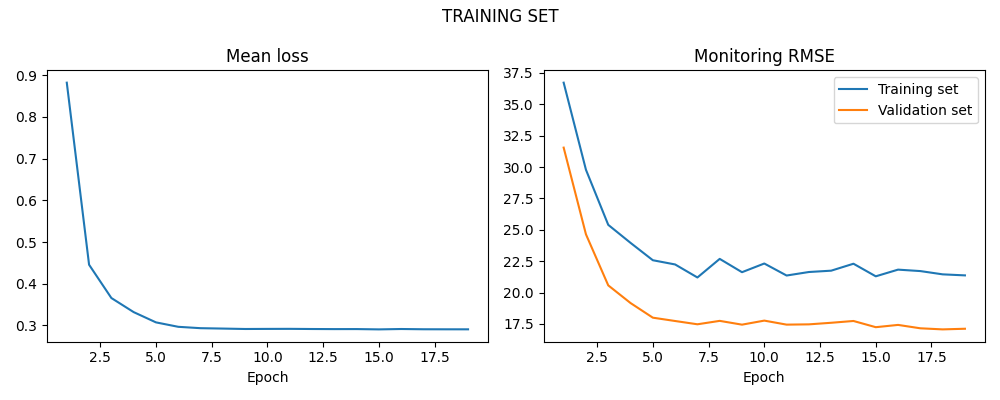

Values plotted in this chart, from the file beside it:
LOSS, LOSS_SIM, LOSS_VAL
0.882, 36.73, 31.55
0.4456, 29.79, 24.64
0.3658, 25.4, 20.58
0.332, 23.96, 19.17
0.3074, 22.58, 18
0.2968, 22.24, 17.74
0.2935, 21.2, 17.48
0.2926, 22.69, 17.75
0.2916, 21.63, 17.45
0.2918, 22.32, 17.77
0.2919, 21.36, 17.45
0.2915, 21.64, 17.47
0.2913, 21.75, 17.6
0.2914, 22.3, 17.74
0.2906, 21.3, 17.24
0.2915, 21.83, 17.43
0.2909, 21.72, 17.16
0.2908, 21.45, 17.07
0.2908, 21.37, 17.12
